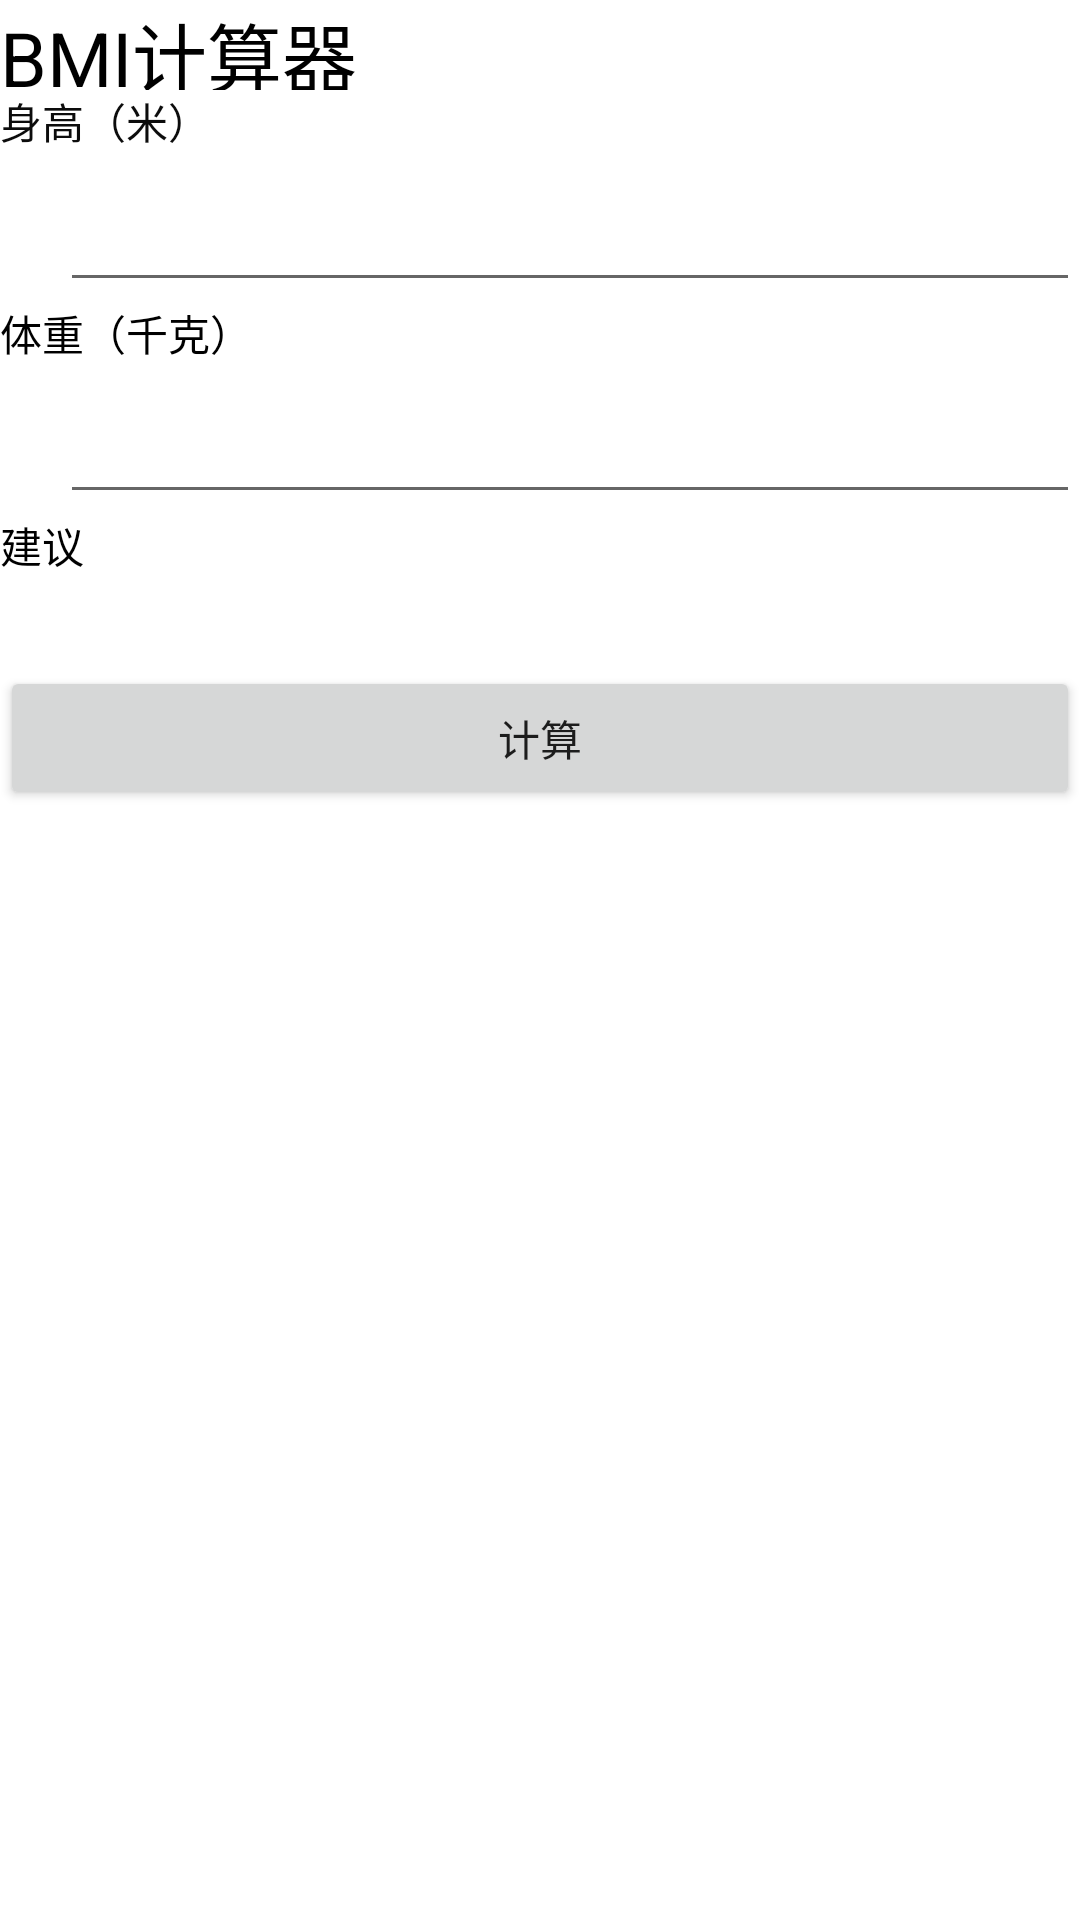

Layout XML and referenced resources for this Android screen:
<!-- AndroidManifest.xml: application theme Theme.Third -->
<!-- res/layout/activity_main.xml -->
<?xml version="1.0" encoding="utf-8"?>
<LinearLayout xmlns:android="http://schemas.android.com/apk/res/android"
    xmlns:app="http://schemas.android.com/apk/res-auto"
    xmlns:tools="http://schemas.android.com/tools"
    android:layout_width="wrap_content"
    android:layout_height="match_parent"
    android:baselineAligned="false"
    android:orientation="vertical"
    tools:context=".MainActivity">

        <TextView
            android:id="@+id/textView"
            android:layout_width="match_parent"
            android:layout_height="30dp"
            android:text="BMI计算器"
            android:textColor="#000000"
            android:textSize="25dp" />

        <TextView
            android:id="@+id/textView2"
            android:layout_width="match_parent"
            android:layout_height="wrap_content"
            android:text="身高（米）"
            android:textAppearance="@style/TextAppearance.AppCompat.Body1"
            android:textColor="#0C0C0C" />

        <EditText
            android:id="@+id/height"
            android:layout_width="match_parent"
            android:layout_height="50dp"
            android:layout_below="@id/textView"
            android:layout_marginLeft="20dp" />

        <TextView
            android:id="@+id/textView3"
            android:layout_width="match_parent"
            android:layout_height="wrap_content"
            android:text="体重（千克）"
            android:textAppearance="@style/TextAppearance.AppCompat.Body1"
            android:textColor="@color/black" />

        <EditText
            android:id="@+id/weight"
            android:layout_width="match_parent"
            android:layout_height="50dp"
            android:layout_below="@id/height"
            android:layout_marginLeft="20dp"
             />

        <TextView
            android:id="@+id/textView4"
            android:layout_width="match_parent"
            android:layout_height="wrap_content"
            android:text="建议"
            android:textColor="#000000" />

        <TextView
            android:id="@+id/txt"
            android:layout_width="match_parent"
            android:layout_height="30dp"
            android:layout_below="@id/weight"
            android:text="" />

        <Button
            android:id="@+id/btn_count"
            android:layout_width="match_parent"
            android:layout_height="wrap_content"
            android:layout_below="@+id/rdgp"
            android:onClick="ButtonClick"
            android:text="计算" />

</LinearLayout>
<!-- resources referenced by this layout -->
<resources>
  <style name="Theme.Third" parent="Theme.MaterialComponents.DayNight.DarkActionBar">
          
          <item name="colorPrimary">@color/purple_500</item>
          <item name="colorPrimaryVariant">@color/purple_700</item>
          <item name="colorOnPrimary">@color/white</item>
          
          <item name="colorSecondary">@color/teal_200</item>
          <item name="colorSecondaryVariant">@color/teal_700</item>
          <item name="colorOnSecondary">@color/black</item>
          
          <item name="android:statusBarColor" tools:targetApi="l">?attr/colorPrimaryVariant</item>
          
      </style>
  <!-- not gathered from this repository: default colours our renderer supplied (Android Studio template values) -->
  <color name="purple_500">#FF6200EE</color>
  <color name="purple_700">#FF3700B3</color>
  <color name="teal_200">#FF03DAC5</color>
  <color name="teal_700">#FF018786</color>
  <color name="black">#FF000000</color>
  <color name="white">#FFFFFFFF</color>
</resources>
